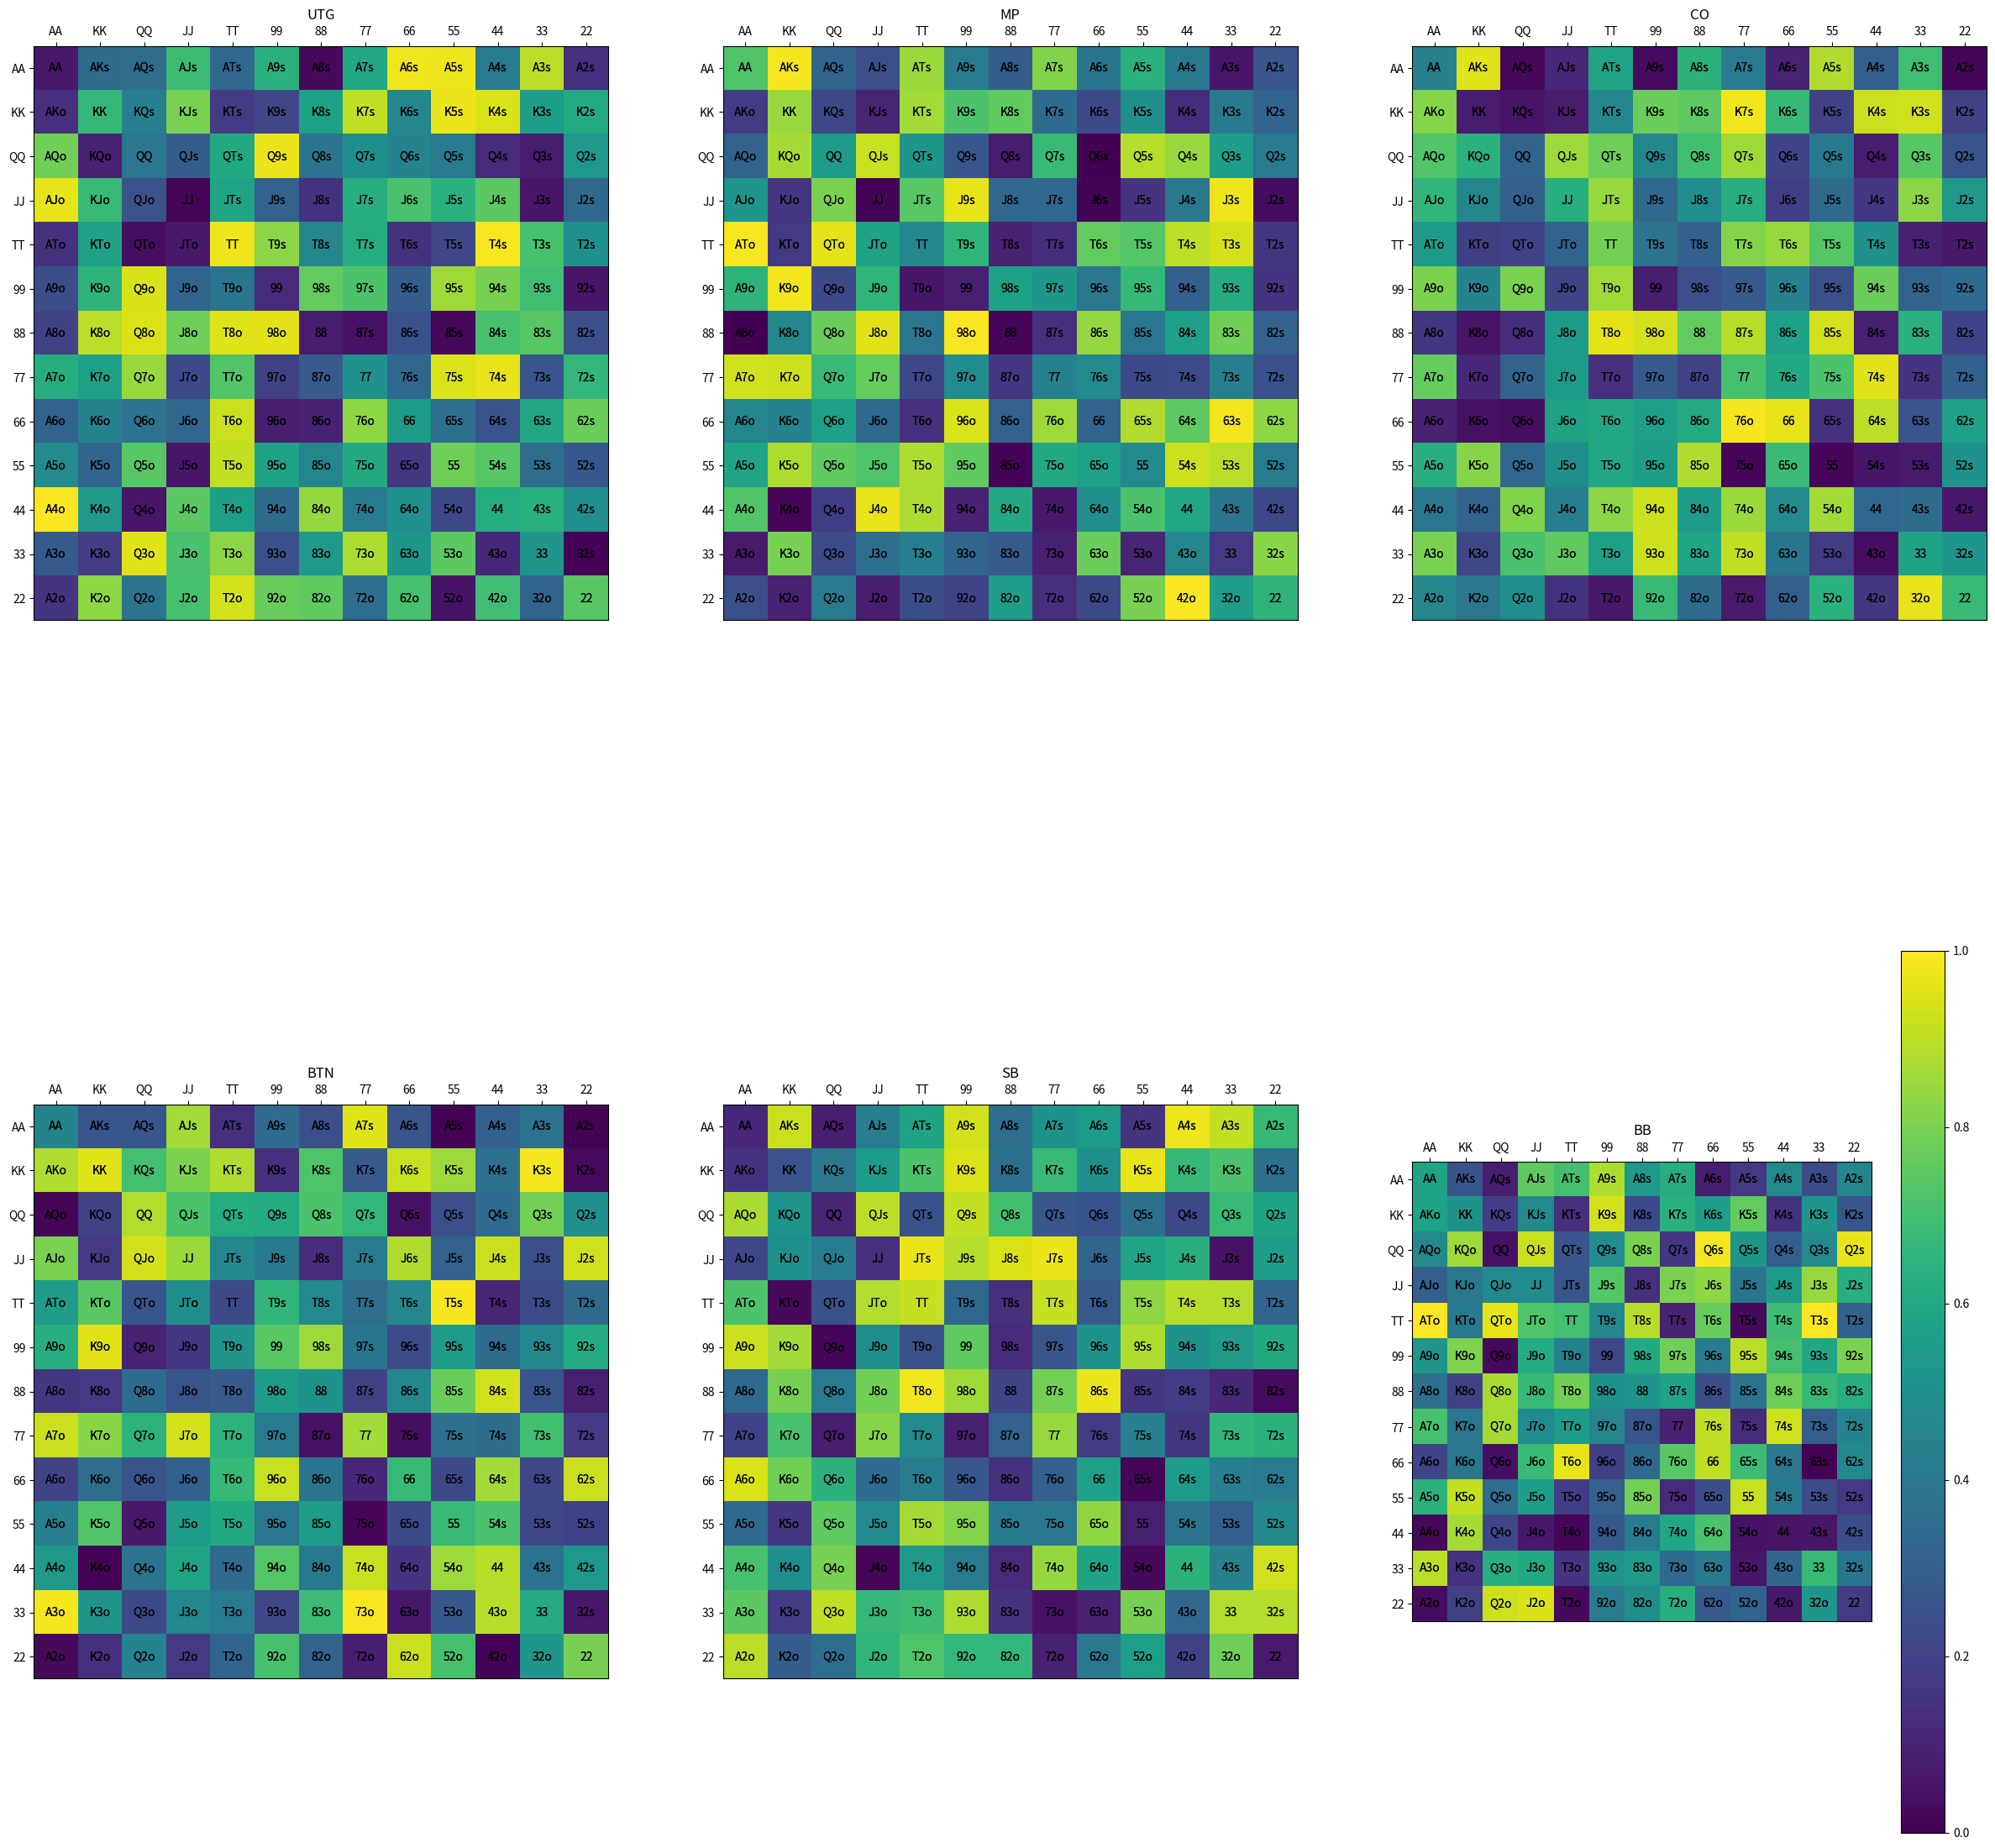

Generate this figure with matplotlib:
from typing import Dict

import matplotlib.pyplot as plt
import numpy as np


def make_annotations():
    labels = [
        'A',
        'K',
        'Q',
        'J',
        'T',
        '9',
        '8',
        '7',
        '6',
        '5',
        '4',
        '3',
        '2'
    ]
    annot = np.zeros((13, 13), dtype=object)
    for row, c1 in enumerate(labels):
        for col, c2 in enumerate(labels):
            suited = 'o' if row > col else 's'
            if row == col:
                suited = ''
            if suited == 'o':
                ann = c2 + c1 + suited
            else:
                ann = c1 + c2 + suited
            annot[col][row] = ann
    print(annot)


def plot_ranges(positions: Dict[str, np.ndarray]):
    labels = ["AA", "KK", "QQ", "JJ", "TT", "99", "88", "77", "66", "55", "44", "33",
              "22"]
    card_labels = [['AA', 'AKo', 'AQo', 'AJo', 'ATo', 'A9o', 'A8o', 'A7o', 'A6o', 'A5o',
                    'A4o', 'A3o',
                    'A2o'],
                   ['AKs', 'KK', 'KQo', 'KJo', 'KTo', 'K9o', 'K8o', 'K7o', 'K6o', 'K5o',
                    'K4o', 'K3o',
                    'K2o'],
                   ['AQs', 'KQs', 'QQ', 'QJo', 'QTo', 'Q9o', 'Q8o', 'Q7o', 'Q6o', 'Q5o',
                    'Q4o', 'Q3o',
                    'Q2o'],
                   ['AJs', 'KJs', 'QJs', 'JJ', 'JTo', 'J9o', 'J8o', 'J7o', 'J6o', 'J5o',
                    'J4o', 'J3o',
                    'J2o'],
                   ['ATs', 'KTs', 'QTs', 'JTs', 'TT', 'T9o', 'T8o', 'T7o', 'T6o', 'T5o',
                    'T4o', 'T3o',
                    'T2o'],
                   ['A9s', 'K9s', 'Q9s', 'J9s', 'T9s', '99', '98o', '97o', '96o', '95o',
                    '94o', '93o',
                    '92o'],
                   ['A8s', 'K8s', 'Q8s', 'J8s', 'T8s', '98s', '88', '87o', '86o', '85o',
                    '84o', '83o',
                    '82o'],
                   ['A7s', 'K7s', 'Q7s', 'J7s', 'T7s', '97s', '87s', '77', '76o', '75o',
                    '74o', '73o',
                    '72o'],
                   ['A6s', 'K6s', 'Q6s', 'J6s', 'T6s', '96s', '86s', '76s', '66', '65o',
                    '64o', '63o',
                    '62o'],
                   ['A5s', 'K5s', 'Q5s', 'J5s', 'T5s', '95s', '85s', '75s', '65s', '55',
                    '54o', '53o',
                    '52o'],
                   ['A4s', 'K4s', 'Q4s', 'J4s', 'T4s', '94s', '84s', '74s', '64s', '54s',
                    '44', '43o',
                    '42o'],
                   ['A3s', 'K3s', 'Q3s', 'J3s', 'T3s', '93s', '83s', '73s', '63s', '53s',
                    '43s', '33',
                    '32o'],
                   ['A2s', 'K2s', 'Q2s', 'J2s', 'T2s', '92s', '82s', '72s', '62s', '52s',
                    '42s', '32s',
                    '22']]

    # Create the figure and subplots
    fig, axs = plt.subplots(nrows=2, ncols=3, figsize=(30, 30))

    # Flatten the subplots array for easier indexing
    axs = axs.flatten()

    # Iterate over the starting positions and corresponding numpy arrays
    for i, (position, data) in enumerate(positions.items()):
        # Create a heatmap of the data
        im = axs[i].imshow(data, cmap="viridis", vmin=0, vmax=1)

        # Set the title and axis labels
        axs[i].set_title(position)
        axs[i].set_xticks(np.arange(len(labels)))
        axs[i].set_yticks(np.arange(len(labels)))
        axs[i].set_xticklabels(labels)
        axs[i].set_yticklabels(labels)
        axs[i].tick_params(top=True, bottom=False, labeltop=True, labelbottom=False)
        for (j, k), _ in np.ndenumerate(data):
            label = card_labels[j][k]
            axs[i].text(j, k, label, ha='center', va='center')
            axs[i].text(j, k, label, ha='center', va='center')
    # Add a colorbar
    # cbar_ax = fig.add_axes([0.92, 0.15, 0.02, 0.7])
    cbar = fig.colorbar(im) #, cax=cbar_ax)
    # cbar.set_label("Percentage")

    # Set the overall title and adjust the layout
    # fig.suptitle("Hand Range Chart", fontsize=16)
    # fig.tight_layout(rect=[0, 0.03, 1, 0.95])

    # Show the plot
    plt.show()


if __name__ == '__main__':
    # Define the positions and labels for the x and y axis
    # positions = ["UTG", "UTG+1", "UTG+2", "LJ", "HJ", "CO", "BTN", "SB", "BB"]
    positions = {'UTG': np.random.rand(13, 13), 'MP': np.random.rand(13, 13),
                 'CO': np.random.rand(13, 13), 'BTN': np.random.rand(13, 13),
                 'SB': np.random.rand(13, 13), 'BB': np.random.rand(13, 13)}
    plot_ranges(positions)
